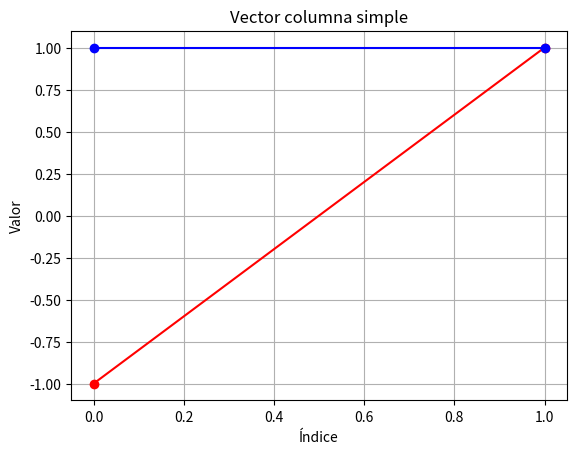
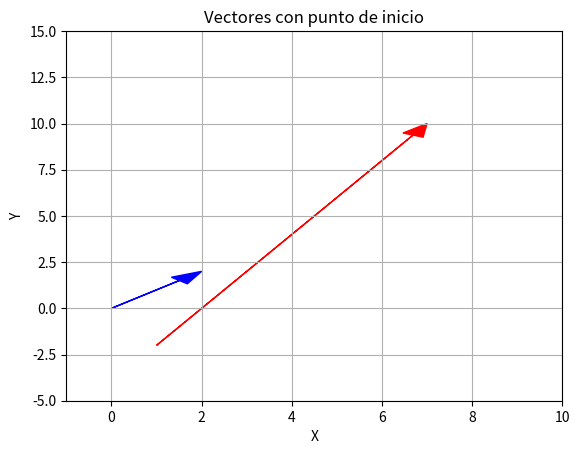

The script that saved these images, in order:
import numpy as np
import matplotlib.pyplot as plt

# Vector columna
vector = np.array([1, 1])
vector1 = np.array([-1,1])  # <-- convertir a 1D

# Crear gráfico con colores
plt.plot(vector1, marker='o', color='red')   # línea roja con puntos
plt.plot(vector, marker='o', color='blue')   # línea azul con puntos
plt.title("Vector columna simple")
plt.xlabel("Índice")
plt.ylabel("Valor")
plt.grid(True)
plt.show()

# plt.arrpw

# Vector 1: [2, 2], starting at (0,0)
start1 = np.array([0, 0])
vec1 = np.array([2, 2])

# Vector 2: [6, 12], starting at (1, -2)
start2 = np.array([1, -2])
vec2 = np.array([6, 12])

plt.figure()
# Dibujar vectores como flechas
plt.arrow(start1[0], start1[1], vec1[0], vec1[1], head_width=0.5, head_length=0.7, color='blue', length_includes_head=True)
plt.arrow(start2[0], start2[1], vec2[0], vec2[1], head_width=0.5, head_length=0.7, color='red', length_includes_head=True)

plt.xlim(-1, 10)
plt.ylim(-5, 15)
plt.grid(True)
plt.xlabel("X")
plt.ylabel("Y")
plt.title("Vectores con punto de inicio")
plt.show()